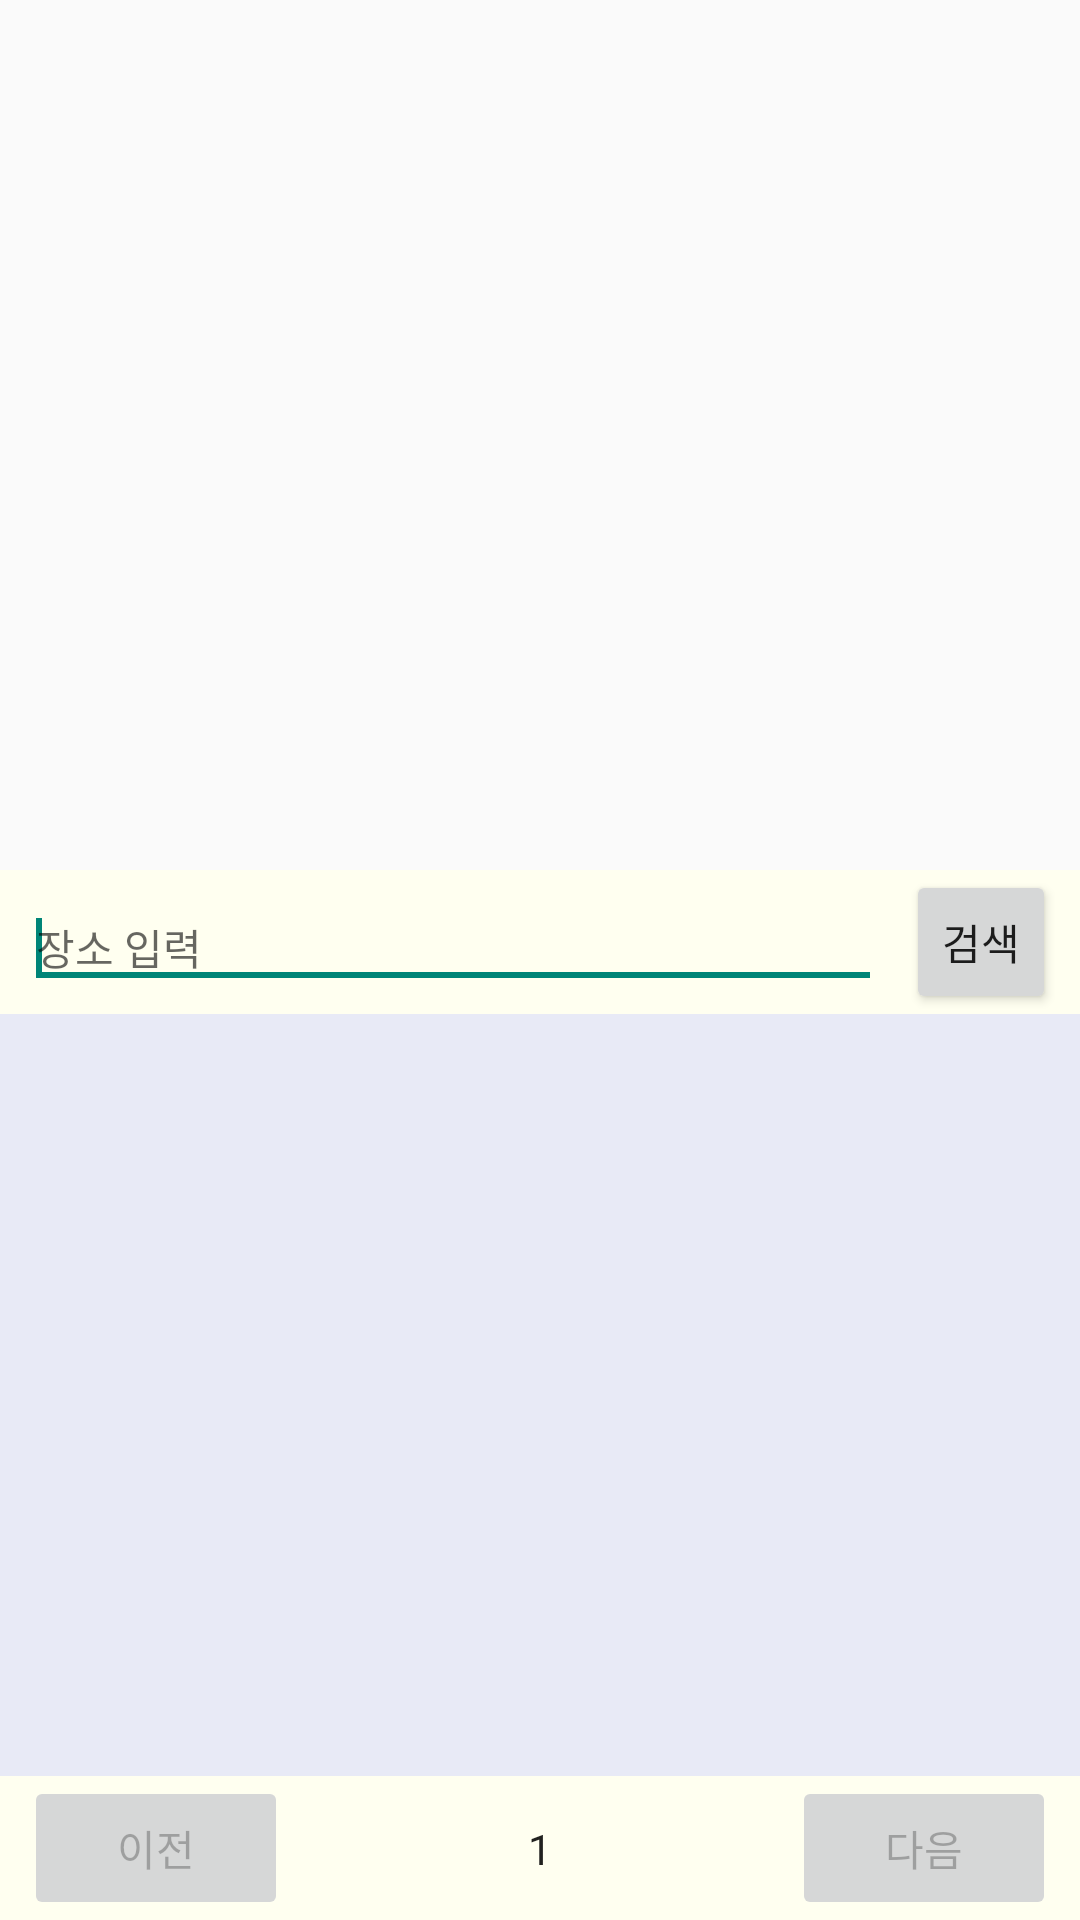

The Android layout XML behind this screen, and the referenced resources:
<!-- AndroidManifest.xml: application theme Theme.AppCompat.Light.NoActionBar -->
<!-- res/layout/test_activity_main.xml -->
<?xml version="1.0" encoding="utf-8"?>
<androidx.constraintlayout.widget.ConstraintLayout
    xmlns:android="http://schemas.android.com/apk/res/android"
    xmlns:app="http://schemas.android.com/apk/res-auto"
    xmlns:tools="http://schemas.android.com/tools"
    android:layout_width="match_parent"
    android:layout_height="match_parent"
    tools:context=".MainActivity">

    <FrameLayout
        android:id="@+id/map_frame"
        android:layout_width="match_parent"
        android:layout_height="0dp"
        android:layout_weight="1">

        <FrameLayout
            android:id="@+id/map"
            android:layout_width="match_parent"
            android:layout_height="500dp" />

    </FrameLayout>

    <androidx.constraintlayout.widget.ConstraintLayout
        android:id="@+id/constraintLayout"
        android:layout_width="match_parent"
        android:layout_height="350dp"
        android:background="#fffff0"
        app:layout_constraintBottom_toBottomOf="parent"
        app:layout_constraintEnd_toEndOf="parent"
        app:layout_constraintStart_toStartOf="parent">

        <EditText
            android:id="@+id/et_search_field"
            android:layout_width="0dp"
            android:layout_height="wrap_content"
            android:layout_marginStart="8dp"
            android:layout_marginEnd="8dp"
            android:ems="10"
            android:hint="장소 입력"
            android:inputType="textPersonName"
            android:textSize="14sp"
            android:imeOptions="actionSearch"
            app:layout_constraintBottom_toBottomOf="@+id/btn_search"
            app:layout_constraintEnd_toStartOf="@+id/btn_search"
            app:layout_constraintStart_toStartOf="parent"
            app:layout_constraintTop_toTopOf="@+id/btn_search">
            <requestFocus/>
        </EditText>

        <Button
            android:id="@+id/btn_search"
            style="@style/Widget.AppCompat.Button.Small"
            android:layout_width="wrap_content"
            android:layout_height="wrap_content"
            android:layout_marginEnd="8dp"
            android:text="검색"
            app:layout_constraintEnd_toEndOf="parent"
            app:layout_constraintTop_toTopOf="parent" />

        <androidx.recyclerview.widget.RecyclerView
            android:id="@+id/rv_list"
            android:layout_width="match_parent"
            android:layout_height="0dp"
            android:background="#E8EAF6"
            app:layout_constraintBottom_toTopOf="@+id/btn_nextPage"
            app:layout_constraintEnd_toEndOf="parent"
            app:layout_constraintStart_toStartOf="parent"
            app:layout_constraintTop_toBottomOf="@+id/btn_search" />

        <Button
            android:id="@+id/btn_prevPage"
            style="@style/Widget.AppCompat.Button"
            android:layout_width="wrap_content"
            android:layout_height="wrap_content"
            android:layout_marginStart="8dp"
            android:enabled="false"
            android:text="이전"
            app:layout_constraintBottom_toBottomOf="parent"
            app:layout_constraintStart_toStartOf="parent" />

        <Button
            android:id="@+id/btn_nextPage"
            style="@style/Widget.AppCompat.Button"
            android:layout_width="wrap_content"
            android:layout_height="wrap_content"
            android:layout_marginEnd="8dp"
            android:enabled="false"
            android:text="다음"
            app:layout_constraintBottom_toBottomOf="parent"
            app:layout_constraintEnd_toEndOf="parent" />

        <TextView
            android:id="@+id/tv_pageNumber"
            android:layout_width="wrap_content"
            android:layout_height="wrap_content"
            android:text="1"
            android:textColor="?android:attr/textColorPrimary"
            app:layout_constraintBottom_toBottomOf="@+id/btn_nextPage"
            app:layout_constraintEnd_toStartOf="@+id/btn_nextPage"
            app:layout_constraintStart_toEndOf="@+id/btn_prevPage"
            app:layout_constraintTop_toTopOf="@+id/btn_nextPage" />
    </androidx.constraintlayout.widget.ConstraintLayout>

</androidx.constraintlayout.widget.ConstraintLayout>
<!-- resources referenced by this layout -->
<resources>

</resources>
